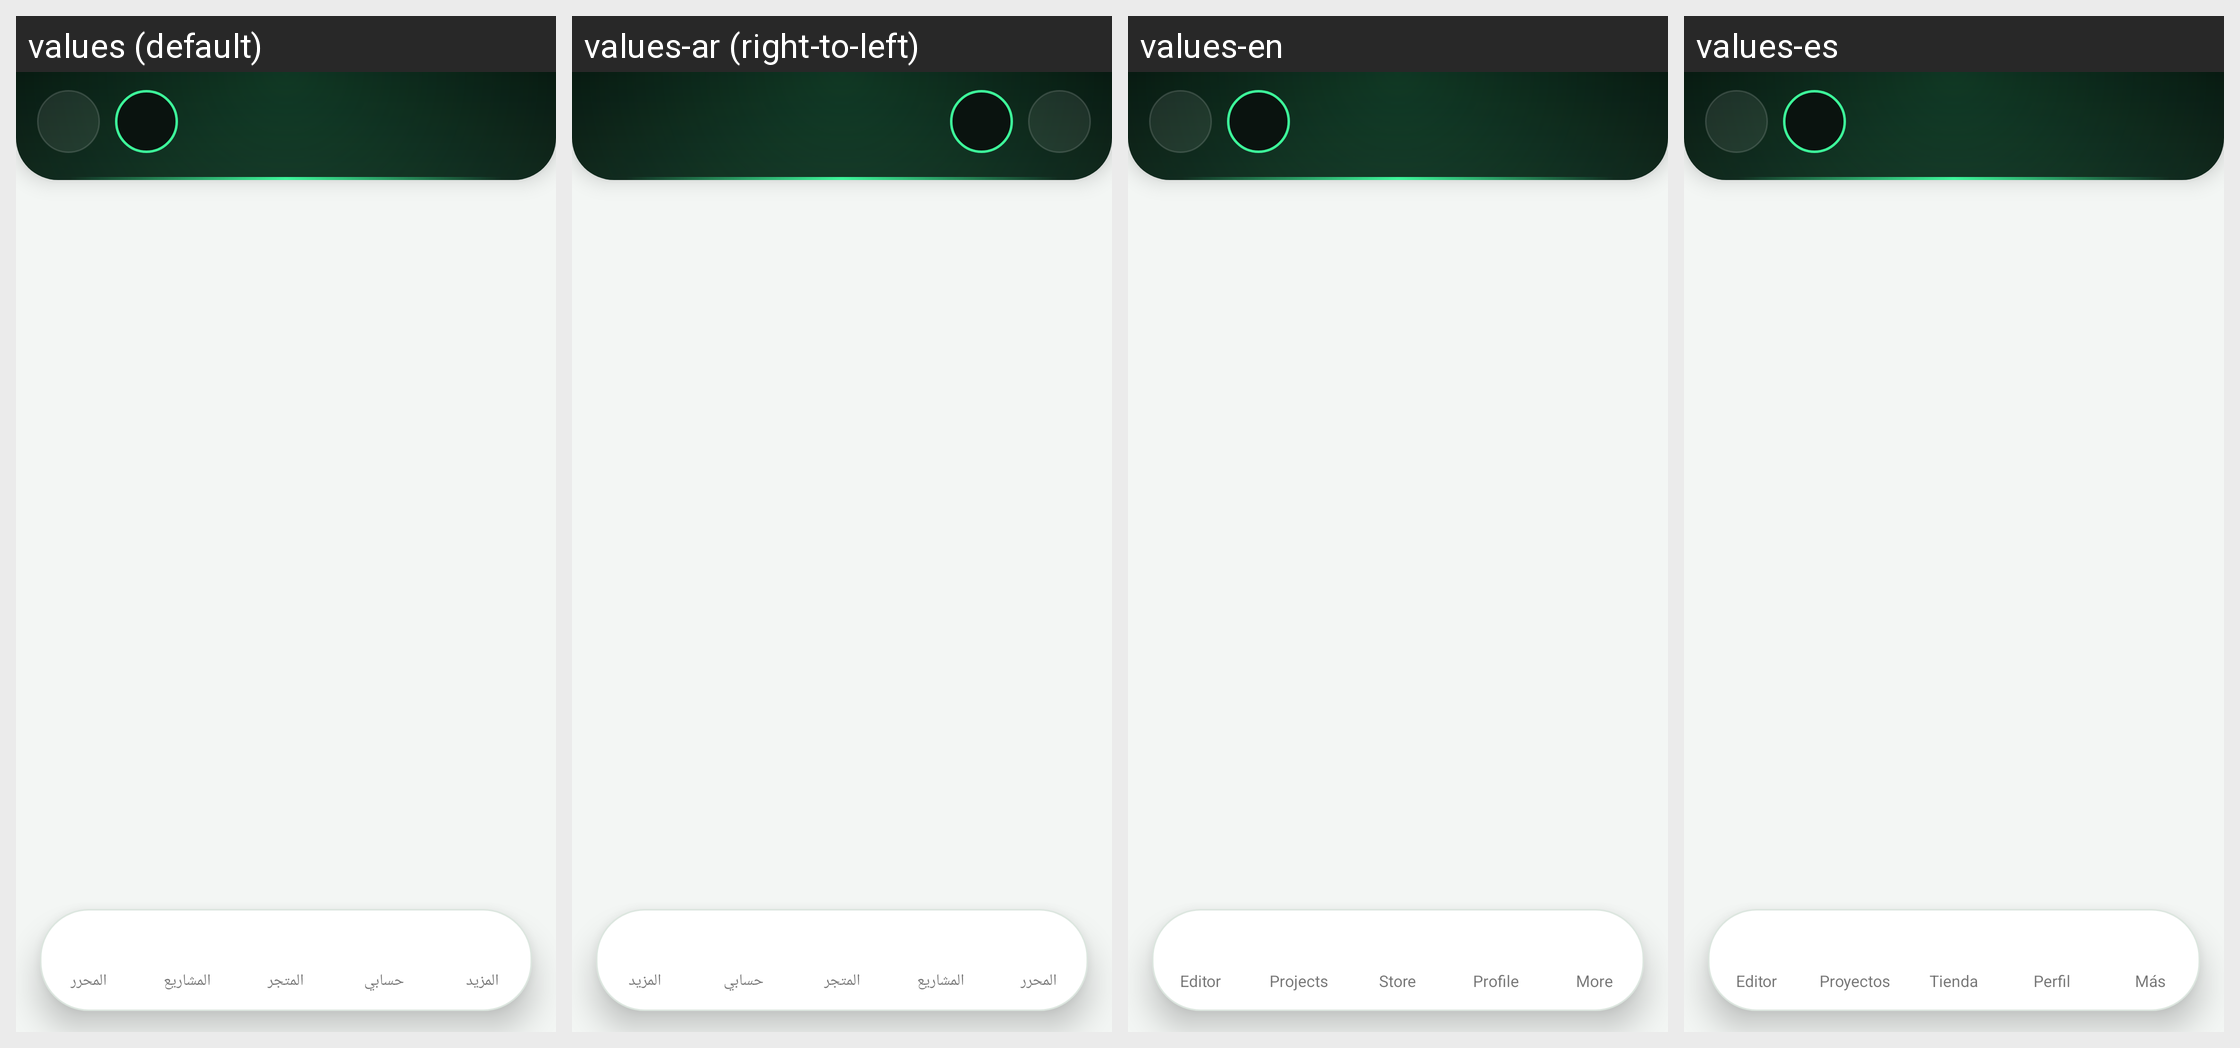

Translations of the strings shown on this Android screen, per locale in the grid:
Android screen res/layout/activity_account.xml rendered under 4 locales, left to right: values (default), values-ar (right-to-left), values-en, values-es. Device: Nexus 5 (rendered at 1080×1920; each locale shown at half size, 540×960, under a caption strip naming it); theme Theme.RinLang.
Strings drawn on this screen, with the default value and each locale's value (text and hints the layout hard-codes, and strings that could not be matched under every locale, appear in the picture but are not listed):

nav_editor
  values: المحرر
  values-ar: المحرر
  values-en: Editor
  values-es: Editor

nav_projects
  values: المشاريع
  values-ar: المشاريع
  values-en: Projects
  values-es: Proyectos

nav_store
  values: المتجر
  values-ar: المتجر
  values-en: Store
  values-es: Tienda

nav_profile
  values: حسابي
  values-ar: حسابي
  values-en: Profile
  values-es: Perfil

nav_more
  values: المزيد
  values-ar: المزيد
  values-en: More
  values-es: Más
